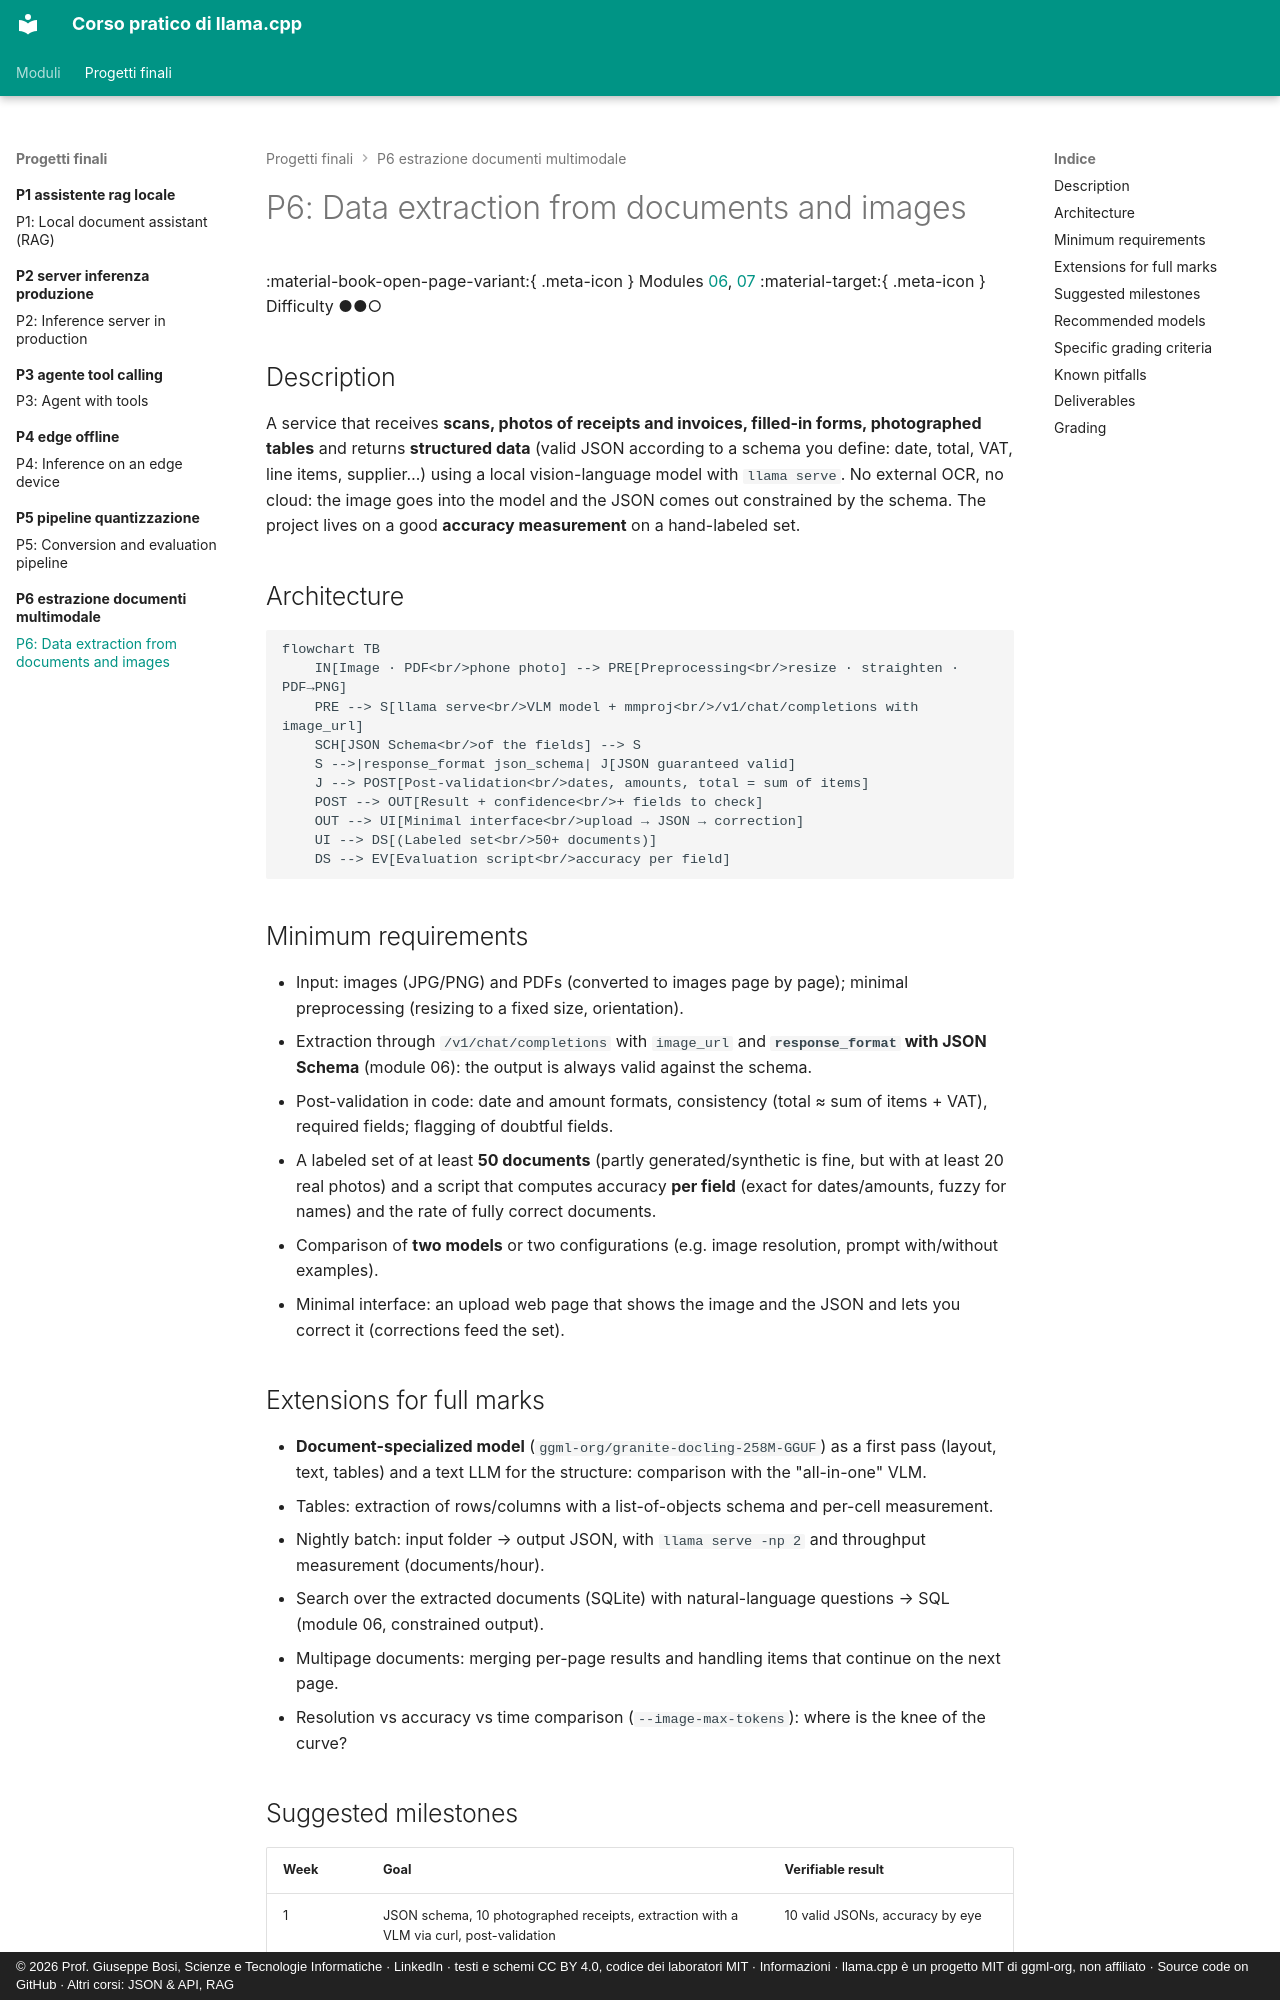

repository: JoeBosi/llama-cpp-course · page: progetti-finali/P6-estrazione-documenti-multimodale/README.en/index.html · generator: mkdocs · copyright: © 2026 Prof. Giuseppe Bosi, Scienze e Tecnologie Informatiche · LinkedIn · testi e schemi CC BY 4.0, codice dei laboratori MIT · Informazioni · llama.cpp è un progetto MIT di ggml-org, non affiliato · Source code on GitHub · Altri corsi: JSON & API, RAG

# P6: Data extraction from documents and images

<div class="meta" markdown>
<span class="meta-item">:material-book-open-page-variant:{ .meta-icon } Modules [06](../../moduli/06-output-strutturato/README.md), [07](../../moduli/07-multimodale/README.md)</span>
<span class="meta-item">:material-target:{ .meta-icon } Difficulty ●●○</span>
</div>

## Description

A service that receives **scans, photos of receipts and invoices, filled-in forms, photographed tables** and
returns **structured data** (valid JSON according to a schema you define: date, total, VAT, line items,
supplier…) using a local vision-language model with `llama serve`. No external OCR, no
cloud: the image goes into the model and the JSON comes out constrained by the schema. The project lives on a good
**accuracy measurement** on a hand-labeled set.

## Architecture

```mermaid
flowchart TB
    IN[Image · PDF<br/>phone photo] --> PRE[Preprocessing<br/>resize · straighten · PDF→PNG]
    PRE --> S[llama serve<br/>VLM model + mmproj<br/>/v1/chat/completions with image_url]
    SCH[JSON Schema<br/>of the fields] --> S
    S -->|response_format json_schema| J[JSON guaranteed valid]
    J --> POST[Post-validation<br/>dates, amounts, total = sum of items]
    POST --> OUT[Result + confidence<br/>+ fields to check]
    OUT --> UI[Minimal interface<br/>upload → JSON → correction]
    UI --> DS[(Labeled set<br/>50+ documents)]
    DS --> EV[Evaluation script<br/>accuracy per field]
```

## Minimum requirements

- Input: images (JPG/PNG) and PDFs (converted to images page by page); minimal preprocessing (resizing to a fixed size, orientation).
- Extraction through `/v1/chat/completions` with `image_url` and **`response_format` with JSON Schema** (module 06): the output is always valid against the schema.
- Post-validation in code: date and amount formats, consistency (total ≈ sum of items + VAT), required fields; flagging of doubtful fields.
- A labeled set of at least **50 documents** (partly generated/synthetic is fine, but with at least 20 real photos) and a script that computes accuracy **per field** (exact for dates/amounts, fuzzy for names) and the rate of fully correct documents.
- Comparison of **two models** or two configurations (e.g. image resolution, prompt with/without examples).
- Minimal interface: an upload web page that shows the image and the JSON and lets you correct it (corrections feed the set).

## Extensions for full marks

- **Document-specialized model** (`ggml-org/granite-docling-258M-GGUF`) as a first pass (layout, text, tables) and a text LLM for the structure: comparison with the "all-in-one" VLM.
- Tables: extraction of rows/columns with a list-of-objects schema and per-cell measurement.
- Nightly batch: input folder → output JSON, with `llama serve -np 2` and throughput measurement (documents/hour).
- Search over the extracted documents (SQLite) with natural-language questions → SQL (module 06, constrained output).
- Multipage documents: merging per-page results and handling items that continue on the next page.
- Resolution vs accuracy vs time comparison (`--image-max-tokens`): where is the knee of the curve?
